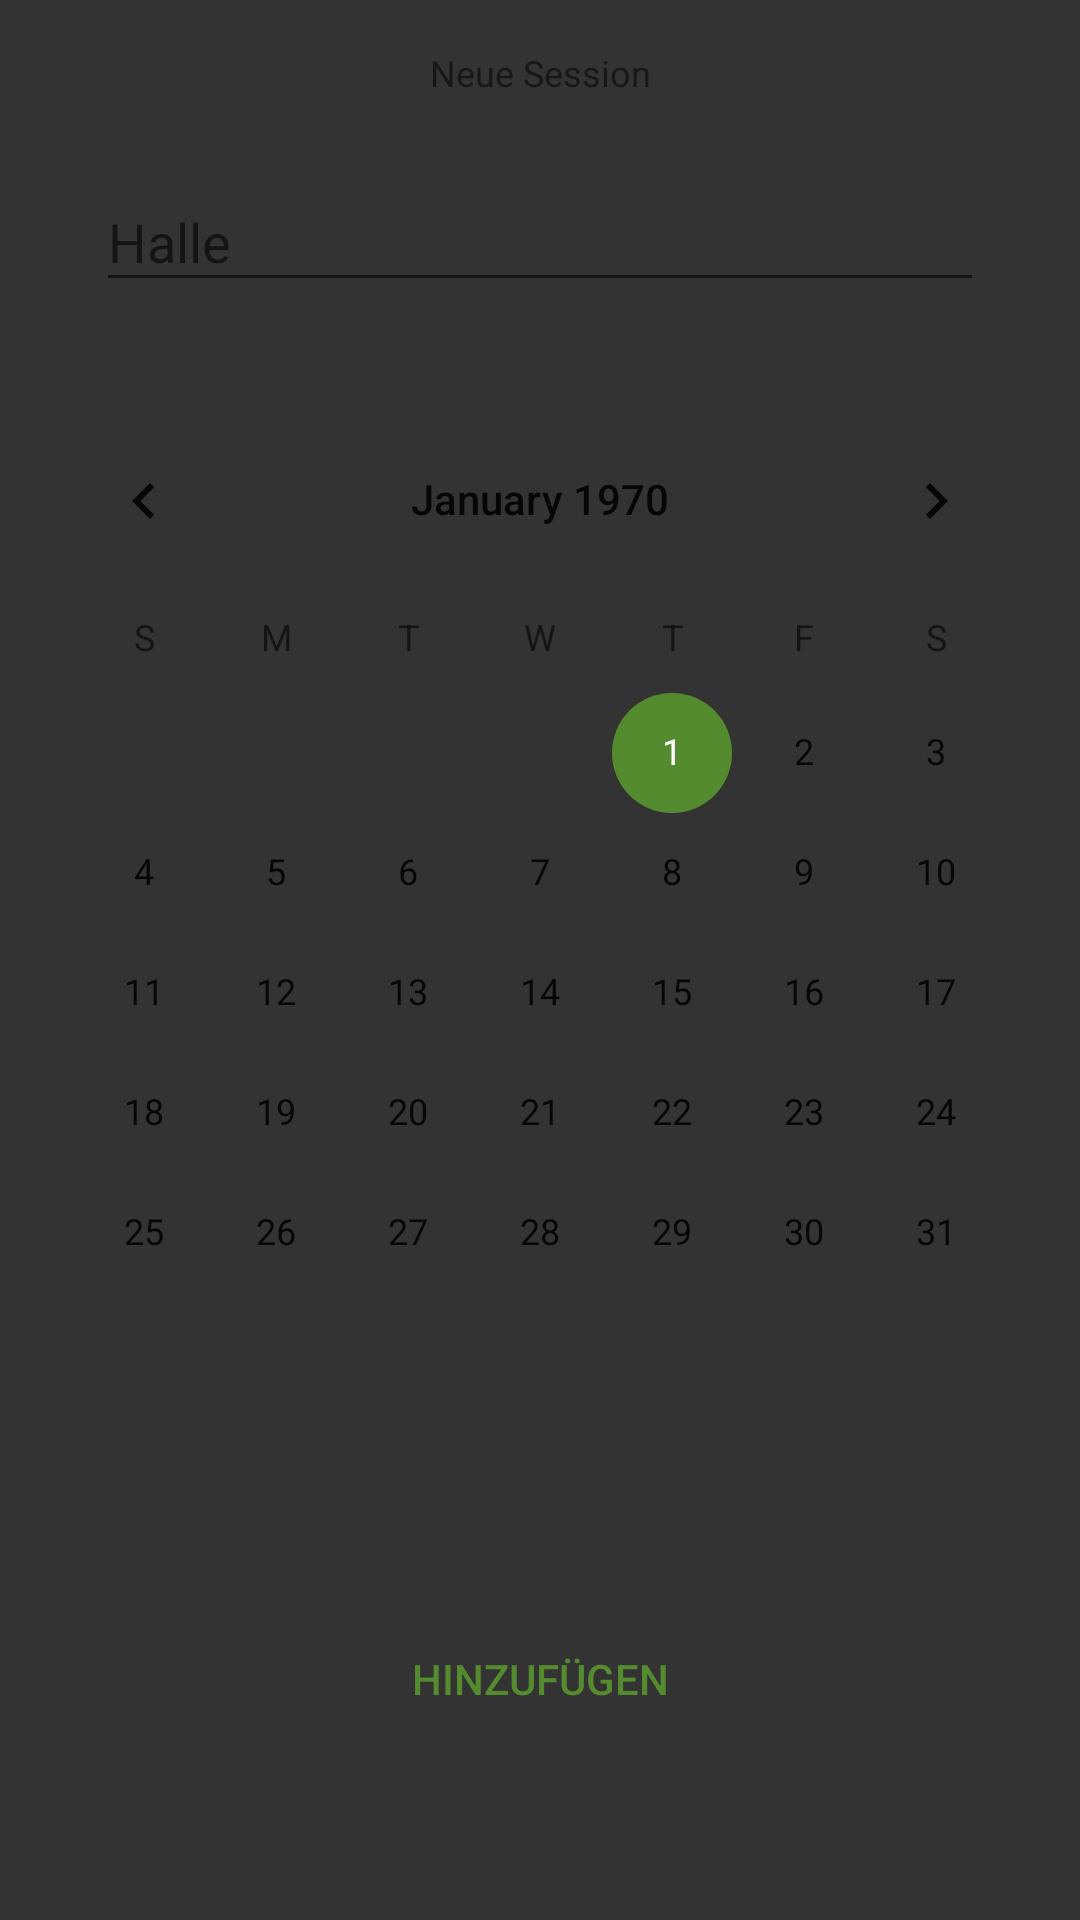

The Android layout XML behind this screen, and the referenced resources:
<!-- AndroidManifest.xml: application theme AppTheme -->
<!-- res/layout/fragment_new_session.xml -->
<?xml version="1.0" encoding="utf-8"?>
<android.support.constraint.ConstraintLayout xmlns:android="http://schemas.android.com/apk/res/android"
    xmlns:app="http://schemas.android.com/apk/res-auto"
    xmlns:tools="http://schemas.android.com/tools"
    android:layout_width="match_parent"
    android:layout_height="wrap_content"
    tools:background="@android:color/white">

    <TextView
        android:id="@+id/title_text"
        android:layout_width="0dp"
        android:layout_height="wrap_content"
        android:layout_marginEnd="32dp"
        android:layout_marginLeft="32dp"
        android:layout_marginRight="32dp"
        android:layout_marginStart="32dp"
        android:layout_marginTop="16dp"
        android:gravity="center_horizontal"
        android:text="Neue Session"
        android:textSize="12sp"
        app:layout_constraintEnd_toEndOf="parent"
        app:layout_constraintStart_toStartOf="parent"
        app:layout_constraintTop_toTopOf="parent" />

    <Button
        android:id="@+id/search_button"
        style="@style/Widget.AppCompat.Button.Borderless.Colored"
        android:layout_width="wrap_content"
        android:layout_height="wrap_content"
        android:layout_marginBottom="8dp"
        android:layout_marginEnd="32dp"
        android:layout_marginLeft="32dp"
        android:layout_marginRight="32dp"
        android:layout_marginStart="32dp"
        android:layout_marginTop="16dp"
        android:text="Hinzufügen"
        app:layout_constraintBottom_toBottomOf="parent"
        app:layout_constraintEnd_toEndOf="parent"
        app:layout_constraintStart_toStartOf="parent"
        app:layout_constraintTop_toBottomOf="@+id/calendar" />

    <android.support.design.widget.TextInputLayout
        android:id="@+id/gym_text_layout"
        android:layout_width="0dp"
        android:layout_height="wrap_content"
        android:layout_marginEnd="32dp"
        android:layout_marginLeft="32dp"
        android:layout_marginRight="32dp"
        android:layout_marginStart="32dp"
        android:layout_marginTop="16dp"
        app:layout_constraintEnd_toEndOf="parent"
        app:layout_constraintStart_toStartOf="parent"
        app:layout_constraintTop_toBottomOf="@+id/title_text">

        <AutoCompleteTextView
            android:id="@+id/gym_text"
            android:layout_width="match_parent"
            android:layout_height="match_parent"
            android:layout_marginLeft="0dp"
            android:layout_marginStart="0dp"
            android:layout_marginTop="0dp"
            android:layout_weight="1"
            android:hint="Halle"
            android:imeOptions="actionDone"
            android:inputType="textNoSuggestions"
            android:singleLine="true"
            app:layout_constraintStart_toStartOf="parent"
            app:layout_constraintTop_toBottomOf="@+id/title_text" />
    </android.support.design.widget.TextInputLayout>

    <CalendarView
        android:id="@+id/calendar"
        android:layout_width="wrap_content"
        android:layout_height="wrap_content"
        android:layout_marginEnd="32dp"
        android:layout_marginLeft="32dp"
        android:layout_marginRight="32dp"
        android:layout_marginStart="32dp"
        android:visibility="visible"
        app:layout_constraintEnd_toEndOf="parent"
        app:layout_constraintStart_toStartOf="parent"
        app:layout_constraintTop_toBottomOf="@+id/date_text" />

    <TextView
        android:id="@+id/date_text"
        android:layout_width="0dp"
        android:layout_height="wrap_content"
        android:layout_marginEnd="32dp"
        android:layout_marginLeft="32dp"
        android:layout_marginRight="32dp"
        android:layout_marginStart="32dp"
        android:layout_marginTop="8dp"
        android:gravity="center"
        android:textSize="18sp"
        app:layout_constraintEnd_toEndOf="parent"
        app:layout_constraintStart_toStartOf="parent"
        app:layout_constraintTop_toBottomOf="@+id/gym_text_layout"
        tools:text="10.11.12" />

</android.support.constraint.ConstraintLayout>
<!-- resources referenced by this layout -->
<resources>
  <style name="AppTheme" parent="@style/Theme.AppCompat.Light.NoActionBar">
          
          <item name="colorPrimary">@color/colorPrimary</item>
          <item name="colorPrimaryDark">@color/colorPrimaryDark</item>
          <item name="colorAccent">@color/colorAccent</item>
          <item name="android:windowBackground">@color/colorBackground</item>
      </style>
  <color name="colorPrimary">#558b2f</color>
  <color name="colorPrimaryDark">#33691e</color>
  <color name="colorAccent">#558b2f</color>
  <color name="colorBackground">#eee</color>
</resources>
